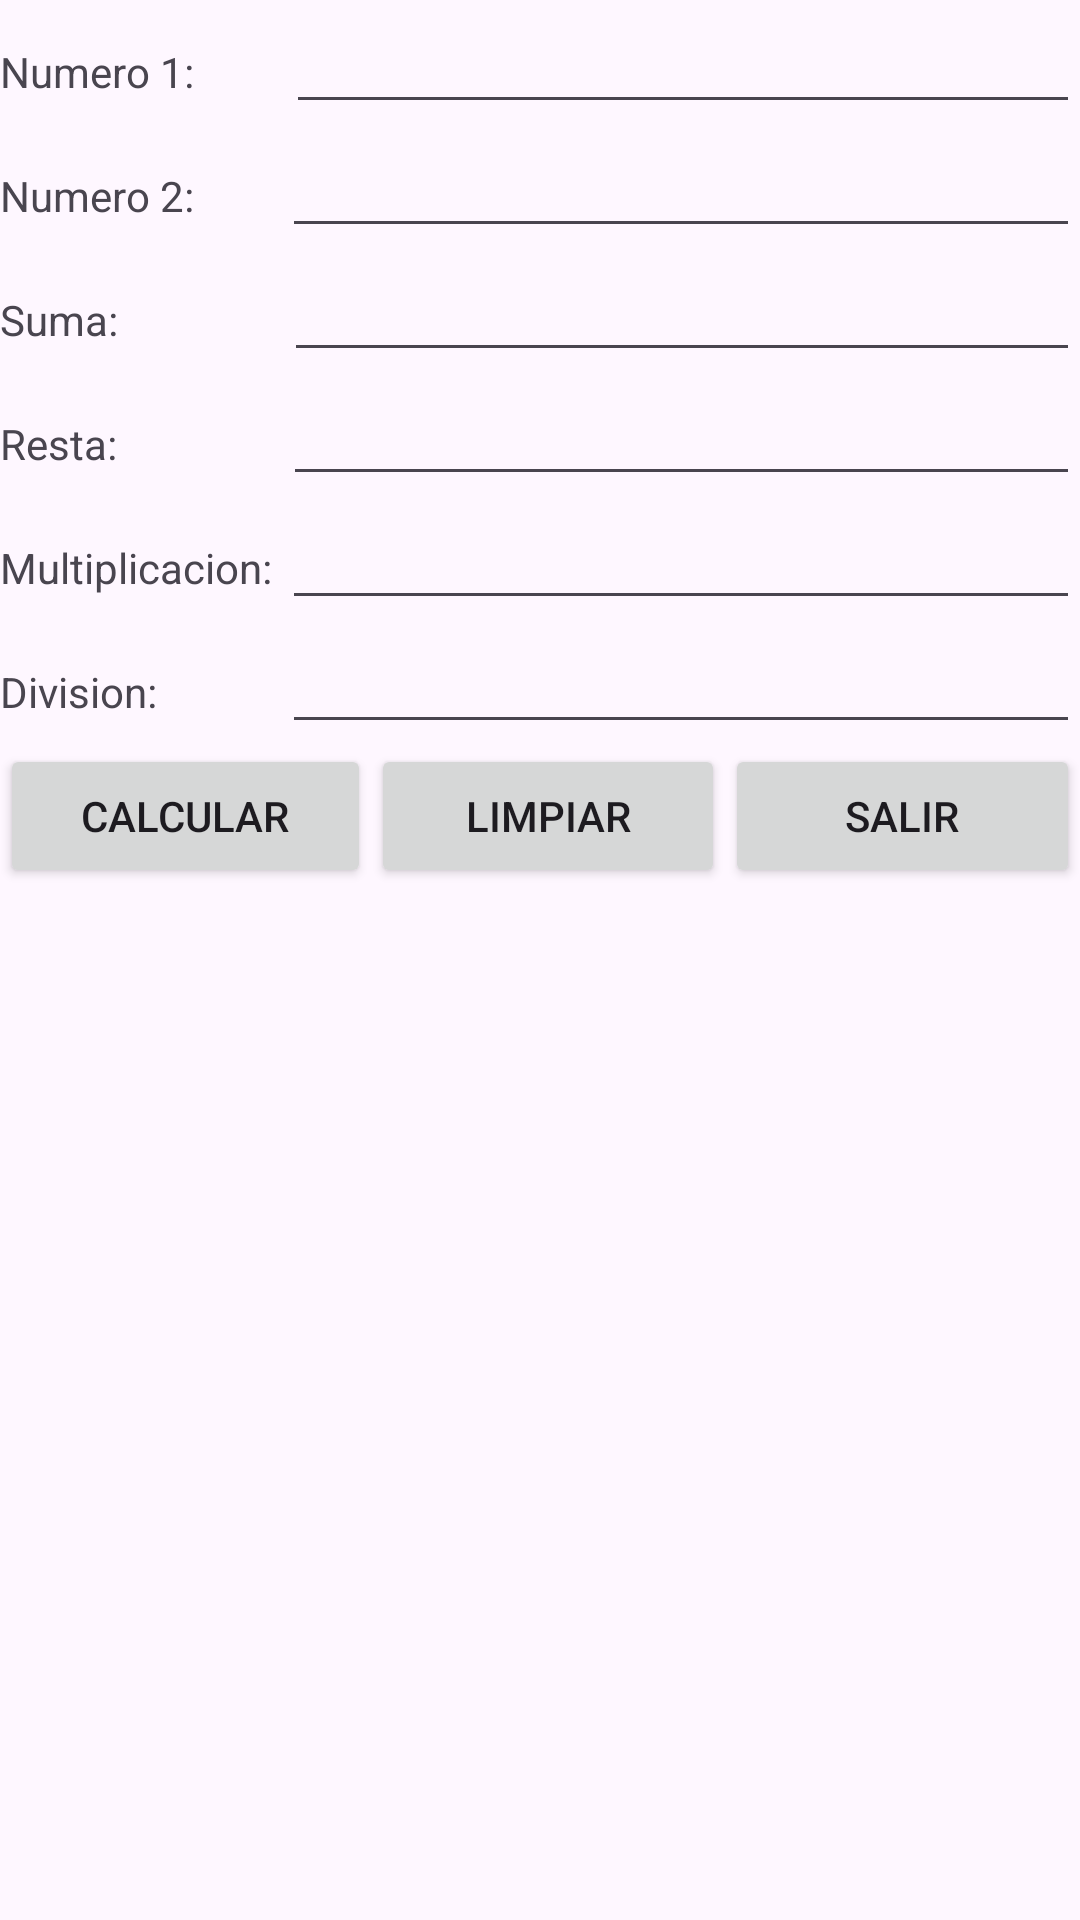

Layout XML and referenced resources for this Android screen:
<!-- AndroidManifest.xml: application theme Theme.AppLaboratorio02 -->
<!-- res/layout/activity_main.xml -->
<?xml version="1.0" encoding="utf-8"?>
<androidx.constraintlayout.widget.ConstraintLayout xmlns:android="http://schemas.android.com/apk/res/android"
    xmlns:app="http://schemas.android.com/apk/res-auto"
    xmlns:tools="http://schemas.android.com/tools"
    android:layout_width="match_parent"
    android:layout_height="match_parent"
    tools:context=".MainActivity">

    <LinearLayout
        android:layout_width="match_parent"
        android:layout_height="match_parent"
        android:orientation="vertical">

        <LinearLayout
            android:layout_width="match_parent"
            android:layout_height="wrap_content"
            android:orientation="horizontal">

            <TextView
                android:id="@+id/lblNota1"
                android:layout_width="41dp"
                android:layout_height="wrap_content"
                android:layout_weight="1"
                android:text="Numero 1:" />

            <EditText
                android:id="@+id/txtNota2"
                android:layout_width="wrap_content"
                android:layout_height="wrap_content"
                android:layout_weight="1"
                android:ems="10"
                android:inputType="number" />

        </LinearLayout>

        <LinearLayout
            android:layout_width="match_parent"
            android:layout_height="wrap_content"
            android:orientation="horizontal">

            <TextView
                android:id="@+id/textnota"
                android:layout_width="38dp"
                android:layout_height="wrap_content"
                android:layout_weight="1"
                android:text="Numero 2:" />

            <EditText
                android:id="@+id/txtNota2"
                android:layout_width="wrap_content"
                android:layout_height="wrap_content"
                android:layout_weight="1"
                android:ems="10"
                android:inputType="number" />
        </LinearLayout>

        <LinearLayout
            android:layout_width="match_parent"
            android:layout_height="wrap_content"
            android:orientation="horizontal">

            <TextView
                android:id="@+id/textsuma"
                android:layout_width="wrap_content"
                android:layout_height="wrap_content"
                android:layout_weight="1"
                android:text="Suma:" />

            <EditText
                android:id="@+id/txtNota3"
                android:layout_width="wrap_content"
                android:layout_height="wrap_content"
                android:layout_weight="1"
                android:ems="10"
                android:inputType="number" />
        </LinearLayout>

        <LinearLayout
            android:layout_width="match_parent"
            android:layout_height="wrap_content"
            android:orientation="horizontal">

            <TextView
                android:id="@+id/textresta"
                android:layout_width="wrap_content"
                android:layout_height="wrap_content"
                android:layout_weight="1"
                android:text="Resta:" />

            <EditText
                android:id="@+id/txtNota1"
                android:layout_width="wrap_content"
                android:layout_height="wrap_content"
                android:layout_weight="1"
                android:ems="10"
                android:inputType="number" />
        </LinearLayout>

        <LinearLayout
            android:layout_width="match_parent"
            android:layout_height="wrap_content"
            android:orientation="horizontal">

            <TextView
                android:id="@+id/textmulti"
                android:layout_width="38dp"
                android:layout_height="wrap_content"
                android:layout_weight="1"
                android:text="Multiplicacion:" />

            <EditText
                android:id="@+id/txtPromedio"
                android:layout_width="wrap_content"
                android:layout_height="wrap_content"
                android:layout_weight="1"
                android:ems="10"
                android:inputType="number" />
        </LinearLayout>

        <LinearLayout
            android:layout_width="match_parent"
            android:layout_height="wrap_content"
            android:orientation="horizontal">

            <TextView
                android:id="@+id/textView2"
                android:layout_width="38dp"
                android:layout_height="wrap_content"
                android:layout_weight="1"
                android:text="Division:" />

            <EditText
                android:id="@+id/txtCondicion"
                android:layout_width="wrap_content"
                android:layout_height="wrap_content"
                android:layout_weight="1"
                android:ems="10"
                android:inputType="number" />

        </LinearLayout>

        <LinearLayout
            android:layout_width="match_parent"
            android:layout_height="wrap_content"
            android:layout_weight="1"
            android:orientation="horizontal">

            <Button
                android:id="@+id/btnCalcular2"
                android:layout_width="wrap_content"
                android:layout_height="wrap_content"
                android:layout_weight="1"
                android:text="Calcular" />

            <Button
                android:id="@+id/btnLimpiar2"
                android:layout_width="wrap_content"
                android:layout_height="wrap_content"
                android:layout_weight="1"
                android:text="Limpiar" />

            <Button
                android:id="@+id/btnSalir2"
                android:layout_width="wrap_content"
                android:layout_height="wrap_content"
                android:layout_weight="1"
                android:text="Salir" />
        </LinearLayout>

    </LinearLayout>

</androidx.constraintlayout.widget.ConstraintLayout>
<!-- resources referenced by this layout -->
<resources>
  <style name="Theme.AppLaboratorio02" parent="Base.Theme.AppLaboratorio02" />
  <style name="Base.Theme.AppLaboratorio02" parent="Theme.Material3.DayNight.NoActionBar">
          
          
      </style>
</resources>
